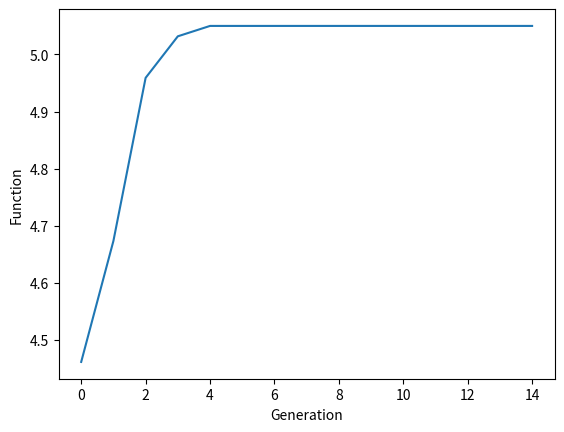

Write the Python code that produced this figure.
#!/usr/bin/env python
# coding: utf-8

get_ipython().run_line_magic('matplotlib', 'inline')
import numpy as np, random, operator, pandas as pd, matplotlib.pyplot as plt

componentsKey = 'Components'
machinesKey = 'Machines'
processNameKey = 'processName'
processTimeKey = 'processTime'
machineNameKey = 'machineName'
componentNameKey = 'componentName'
timeKey = 'timeStartEnd'
durationKey = 'duration'
componentSetKey = 'setKey'
cycleTimeKey = 'cycleTimeKey'

## Change this !
def constructDict(arrayClass):
    dict = {}
    for obj in arrayClass:
        dict[obj.getName()] = obj
    return dict

class PlanCalculator:
    def __init__(self, constraints, plan):
        self.machines = constraints[machinesKey]
        self.components = constraints[componentsKey]
        self.plan = plan
        # {'M1':[{componentNameKey: 'C1', timeKey: [0,3]}]}
        self.greedyArrangement = {}
        self.bestArrangement = {}
        # [{setKey:set(), cycleTime: int}]
        self.cycleTimeComponentSet = []
    def getMachinesNameUsedByPlanIndex(self, planIndex):
        componentPlan = self.plan[planIndex]
        machineUsedNames = set()
        for machinePlan in componentPlan:
            machineUsedNames.add(machinePlan.getName())
        return machineUsedNames
    def getMachinesNameUsed(self, componentName):
        for i, component in enumerate(self.components):
            if component.getName() == componentName:
                return self.getMachinesNameUsedByPlanIndex(i)
        return set()
    def getCycleTimeFromExistingSet(self, componentName):
        for setObj in self.cycleTimeComponentSet:
            if componentName in setObj[componentSetKey]:
                return setObj[cycleTimeKey], True
        return 0, False
    def buildCycleTime(self, planIndex):
        machineUsedNames = self.getMachinesNameUsedByPlanIndex(planIndex)
        queueSet = machineUsedNames
        componentsName = set([self.components[planIndex].getName()])
        while True:
            newQueueSet = set()
            for machineName in queueSet:
                componentScheds = self.bestArrangement[machineName]
                newComponentsName = set()
                for componentSched in componentScheds:
                    componentName = componentSched[componentNameKey]
                    if componentName not in componentsName:
                        componentsName.add(componentName)
                        newComponentsName.add(componentName)
                for newComponentName in newComponentsName:
                    machinesNameSet = self.getMachinesNameUsed(newComponentName)
                    for machinesName in machinesNameSet:
                        if machinesName not in machineUsedNames:
                            newQueueSet.add(machinesName)
            if len(newQueueSet) == 0:
                break
            else:
                for newName in newQueueSet:
                    machineUsedNames.add(newName)
                queueSet = newQueueSet

        maxTime = 1
        for machineName in machineUsedNames:
            machineSchedule = self.bestArrangement[machineName]
            machineCycleTime = machineSchedule[len(machineSchedule)-1][timeKey][1] - machineSchedule[0][timeKey][0]
            maxTime = max(machineCycleTime, maxTime)
        return maxTime, machineUsedNames
    def addCycleTimeSet(self, setObj):
        self.cycleTimeComponentSet.append(setObj)

    def getCycleTime(self, planIndex):
        componentName = self.components[planIndex].getName()
        cycleTime, found = self.getCycleTimeFromExistingSet(componentName)
        if not found:
            cycleTime, machineUsedNames = self.buildCycleTime(planIndex)
            self.addCycleTimeSet({cycleTimeKey: cycleTime, componentSetKey: machineUsedNames})
        return cycleTime

    def getBestArrangement(self):
        return self.bestArrangement
    def calculateGreedy(self):
        # queue item : {"machineName":string, "componentName":string}
        # TODO: the limitation is that it use queue, so first component has higher priority. Improve this
        queue = []
        i = 0
        # transform all component plan into queue
        while True:
            count = 0
            for index, componentPlan in enumerate(self.plan):
                if i >= len(componentPlan):
                    count +=1
                    continue
                machineChosen = componentPlan[i]
                queue.append({machineNameKey: machineChosen.getName(), componentNameKey: self.components[index].getName(),
                              durationKey:self.components[index].getProcessTime(i)})
            i += 1
            if count == len(self.plan):
                break
        # assign machine task based on queue
        componentTaskTime = {}
        for index, queueTask in enumerate(queue):
            queueTaskMachineName = queueTask[machineNameKey]
            queueTaskComponentName = queueTask[componentNameKey]
            duration = queueTask[durationKey]
            if queueTaskMachineName not in self.greedyArrangement:
                startTime = 0
                if queueTaskComponentName in componentTaskTime:
                    startTime = componentTaskTime[queueTaskComponentName]
                self.greedyArrangement[queueTaskMachineName] =[{componentNameKey:queueTaskComponentName, timeKey:[startTime, startTime + duration]}]
                componentTaskTime[queueTaskComponentName] = startTime + duration
            else:
                startTime = self.greedyArrangement[queueTaskMachineName][len(self.greedyArrangement[queueTaskMachineName])-1][timeKey][1]
                if queueTaskComponentName in componentTaskTime:
                    startTime = max(componentTaskTime[queueTaskComponentName], startTime)
                self.greedyArrangement[queueTaskMachineName].append({componentNameKey:queueTaskComponentName, timeKey:[startTime, startTime + duration]})
                componentTaskTime[queueTaskComponentName] = startTime + duration
    def calculate(self):
        self.calculateGreedy()
        self.bestArrangement = self.greedyArrangement


class Machine:
    def __init__(self, name, cost, processNames):
        self.name = name
        self.cost = cost
        self.processNames = processNames
    def hasProcess(self, processName):
        return processName in self.processNames
    def getCost(self):
        return self.cost
    def getName(self):
        return self.name

class Component:
    def __init__(self, name, price, processes):
        self.name = name
        self.price = price
        self.processes = processes

    def getRandomPlan(self, machines):
        # [[M1],[],[M1,M3]...] means C1 has M1, C2 is not produced, C3 has process M1,M3
        plan = []
        for process in self.processes:
            name = process[processNameKey]
            candidateMachines = []
            for machine in machines:
                if machine.hasProcess(name):
                    candidateMachines.append(machine)
            if len(candidateMachines) == 0:
                print("there is no process to create component "+ self.name)
                continue
            pickedMachine = candidateMachines[random.randint(0, len(candidateMachines)-1)]
            plan.append(pickedMachine)
        return plan

    def getProfit(self, processPlanMachines):
        cost = 0
        for i in range(0,len(processPlanMachines)):
            cost += processPlanMachines[i].getCost() * self.processes[i][processTimeKey]
        return self.price - cost
    def getProcessName(self,index):
        return self.processes[index][processNameKey]
    def getProcessTime(self, processIndex):
        return self.processes[processIndex][processTimeKey]
    def getName(self):
        return self.name

def calculateProfit(constraints, plan):
    # calculate the profit and count type of product produced (min N to be counted as 1 otherwise its 0)
    calculator = PlanCalculator(constraints, plan)
    calculator.calculate()
    components = constraints[componentsKey]
    profit = 0
    productTypeCount = 0
    for i in range(0, len(plan)):
        if len(plan[i]) > 0:
            productTypeCount += 1
            profit += components[i].getProfit(plan[i]) / calculator.getCycleTime(i)

    return profit, productTypeCount

def normalizePopulationScore(constraints, population):
    # normalize the distribution, can do this by simply get  the avg value
    profitPopSum = 0
    productSum = 0
    profits = []
    productSums = []
    for plan in population:
        profit, numberOfProduct = calculateProfit(constraints, plan)
        profitPopSum += profit
        productSum += numberOfProduct
        profits.append(profit)
        productSums.append(numberOfProduct)

    length = len(population)
    return profitPopSum/length, productSum/length, profits, productSums

def calculateScore(profit, numberOfProduct, avgProfit, avgProduct):
    # finalScore = (c1 * profit / avgProfit) + (c2 * numberOfProduct/ avgProduct)
    finalScore = (c1 * profit) + (c2 * numberOfProduct)
    return finalScore

def createRandomPlan(constraints):
    # create random plan here
    # define Plan as array of components order of machining
    # [[M1],[],[M1,M3]...] means C1 has M1, C2 is not produced, C3 has process M1,M3
    components = constraints[componentsKey]
    machines = constraints[machinesKey]
    arrayPlan = []
    for component in components:
        # decide whether to produce or not
        if random.random() < 0.5:
            arrayPlan.append([])
        else:
            arrayPlan.append(component.getRandomPlan(machines))
    return arrayPlan

def breed(parent1, parent2):
    # crossover between 2 plan to get a new plan
    # TODO: improve ?
    r = random.randint(0, len(parent1)-1)
    newPlan = []
    for i in range(0, len(parent1)):
        if i < r:
            newPlan.append(parent1[i])
        else:
            newPlan.append(parent2[i])
    return newPlan

def mutate(constraints, plan, mutationRate):
    components = constraints[componentsKey]
    machines = constraints[machinesKey]
    componentMutationRate = mutationRate/ len(plan)
    for i in range(0, len(plan)):
        if(random.random() < componentMutationRate):
            plan[i] = components[i].getRandomPlan(machines)
    return plan


## No need to change

def initialPopulation(popSize, constraints):
    population = []
    for i in range(0, popSize):
        population.append(createRandomPlan(constraints))
    return population

def rankPop(constraints, population):
    fitnessResults = {}
    avgProfit, avgProduct, profits, productSums = normalizePopulationScore(constraints, population)
    for i in range(0,len(population)):
        fitnessResults[i] = calculateScore(profits[i], productSums[i], avgProfit, avgProduct)
    return sorted(fitnessResults.items(), key = operator.itemgetter(1), reverse = True)

def selection(popRanked, eliteSize):
    selectionResults = []
    df = pd.DataFrame(np.array(popRanked), columns=["Index","Fitness"])
    df['cum_sum'] = df.Fitness.cumsum()
    df['cum_perc'] = 100*df.cum_sum/df.Fitness.sum()
    
    for i in range(0, eliteSize):
        selectionResults.append(popRanked[i][0])
    for i in range(0, len(popRanked) - eliteSize):
        pick = 100*random.random()
        for i in range(0, len(popRanked)):
            if pick <= df.iat[i,3]:
                selectionResults.append(popRanked[i][0])
                break
    return selectionResults

def matingPool(population, selectionResults):
    matingpool = []
    for i in range(0, len(selectionResults)):
        index = selectionResults[i]
        matingpool.append(population[index])
    return matingpool

def breedPopulation(matingpool, eliteSize):
    children = []
    length = len(matingpool) - eliteSize
    pool = random.sample(matingpool, len(matingpool))

    for i in range(0,eliteSize):
        children.append(matingpool[i])
    
    for i in range(0, length):
        child = breed(pool[i], pool[len(matingpool)-i-1])
        children.append(child)
    return children

def mutatePopulation(constraints, population, mutationRate):
    mutatedPop = []
    
    for ind in population:
        mutatedInd = mutate(constraints, ind, mutationRate)
        mutatedPop.append(mutatedInd)
    return mutatedPop

def nextGeneration(constraints, currentGen, eliteSize, mutationRate, progress):
    popRanked = rankPop(constraints, currentGen)
    progress.append(popRanked[0][1])
    selectionResults = selection(popRanked, eliteSize)
    matingpool = matingPool(currentGen, selectionResults)
    children = breedPopulation(matingpool, eliteSize)
    nextGeneration = mutatePopulation(constraints, children, mutationRate)
    return nextGeneration, progress

def geneticAlgorithm(constraints, popSize, eliteSize, mutationRate, generations, withPlot):
    pop = initialPopulation(popSize, constraints)
    progress = []
    print("Best initial arrangement: " + str(rankPop(constraints, pop)[0][1]))
    for i in range(0, generations):
        pop , progress = nextGeneration(constraints, pop, eliteSize, mutationRate, progress)

    popRanked = rankPop(constraints, pop)
    bestPlanIndex = popRanked[0][0]
    bestPlan = pop[bestPlanIndex]
    print("Best arrangement: " + str(popRanked[0][1]))
    for machines in bestPlan:
        print("===================")
        for machine in machines:
            print(machine.getName())

    print("Machine arrangement: ")
    printArrangement(constraints, bestPlan)

    if withPlot:
        plt.plot(progress)
        plt.ylabel('Function')
        plt.xlabel('Generation')
        plt.show()
    return bestPlan

def printArrangement(constraints, bestPlan):
    calculator = PlanCalculator(constraints, bestPlan)
    calculator.calculate()
    greedyArrangement = calculator.getBestArrangement()
    for index, component in enumerate(constraints[componentsKey]):
        print("Cycle time for component {}: {}".format(component.getName(), str(calculator.getCycleTime(index)) ))
    for machineName, machinePlans in greedyArrangement.items():
        print("Machine " + machineName)
        for p in machinePlans:
            print("  Component : {}".format(p[componentNameKey]))
            print("      time = [{} {}]".format(str(p[timeKey][0]), str(p[timeKey][1])))

constraintsModel = {
    machinesKey:[Machine(name='M1',cost=1,processNames=['P1','P2']),Machine(name='M2',cost=0.75,processNames=['P1']),Machine(name='M3',cost=3,processNames=['P1','P2','P3']),Machine(name='M4',cost=3,processNames=['P5'])],
    componentsKey:[
        Component(name='C5', price=25.0, processes=[{processNameKey:'P1', processTimeKey:6.0},{processNameKey:'P2', processTimeKey:2.5},{processNameKey:'P3', processTimeKey:1}]),
        Component(name='C6', price=20.0, processes=[{processNameKey:'P1', processTimeKey:2.0},{processNameKey:'P2', processTimeKey:2},{processNameKey:'P3', processTimeKey:2}]),
        Component(name='C1', price=10.0, processes=[{processNameKey:'P1', processTimeKey:3}]),
        Component(name='C2', price=12.0, processes=[{processNameKey:'P1', processTimeKey:2},{processNameKey:'P2', processTimeKey:3}]),
        Component(name='C3', price=8.0, processes=[{processNameKey:'P2', processTimeKey:3}]),
        Component(name='C4', price=14.0, processes=[{processNameKey:'P2', processTimeKey:3.5},{processNameKey:'P3', processTimeKey:2}]),
        Component(name='C7', price=5.0, processes=[{processNameKey:'P5', processTimeKey:2.0}])
                   ]
}
# score balancer between profitability and product coverage
c1 = 0.6
c2 = 0.4

bestRoute = geneticAlgorithm(constraints=constraintsModel, popSize=100, eliteSize=20, mutationRate=0.1, generations=15, withPlot=True)